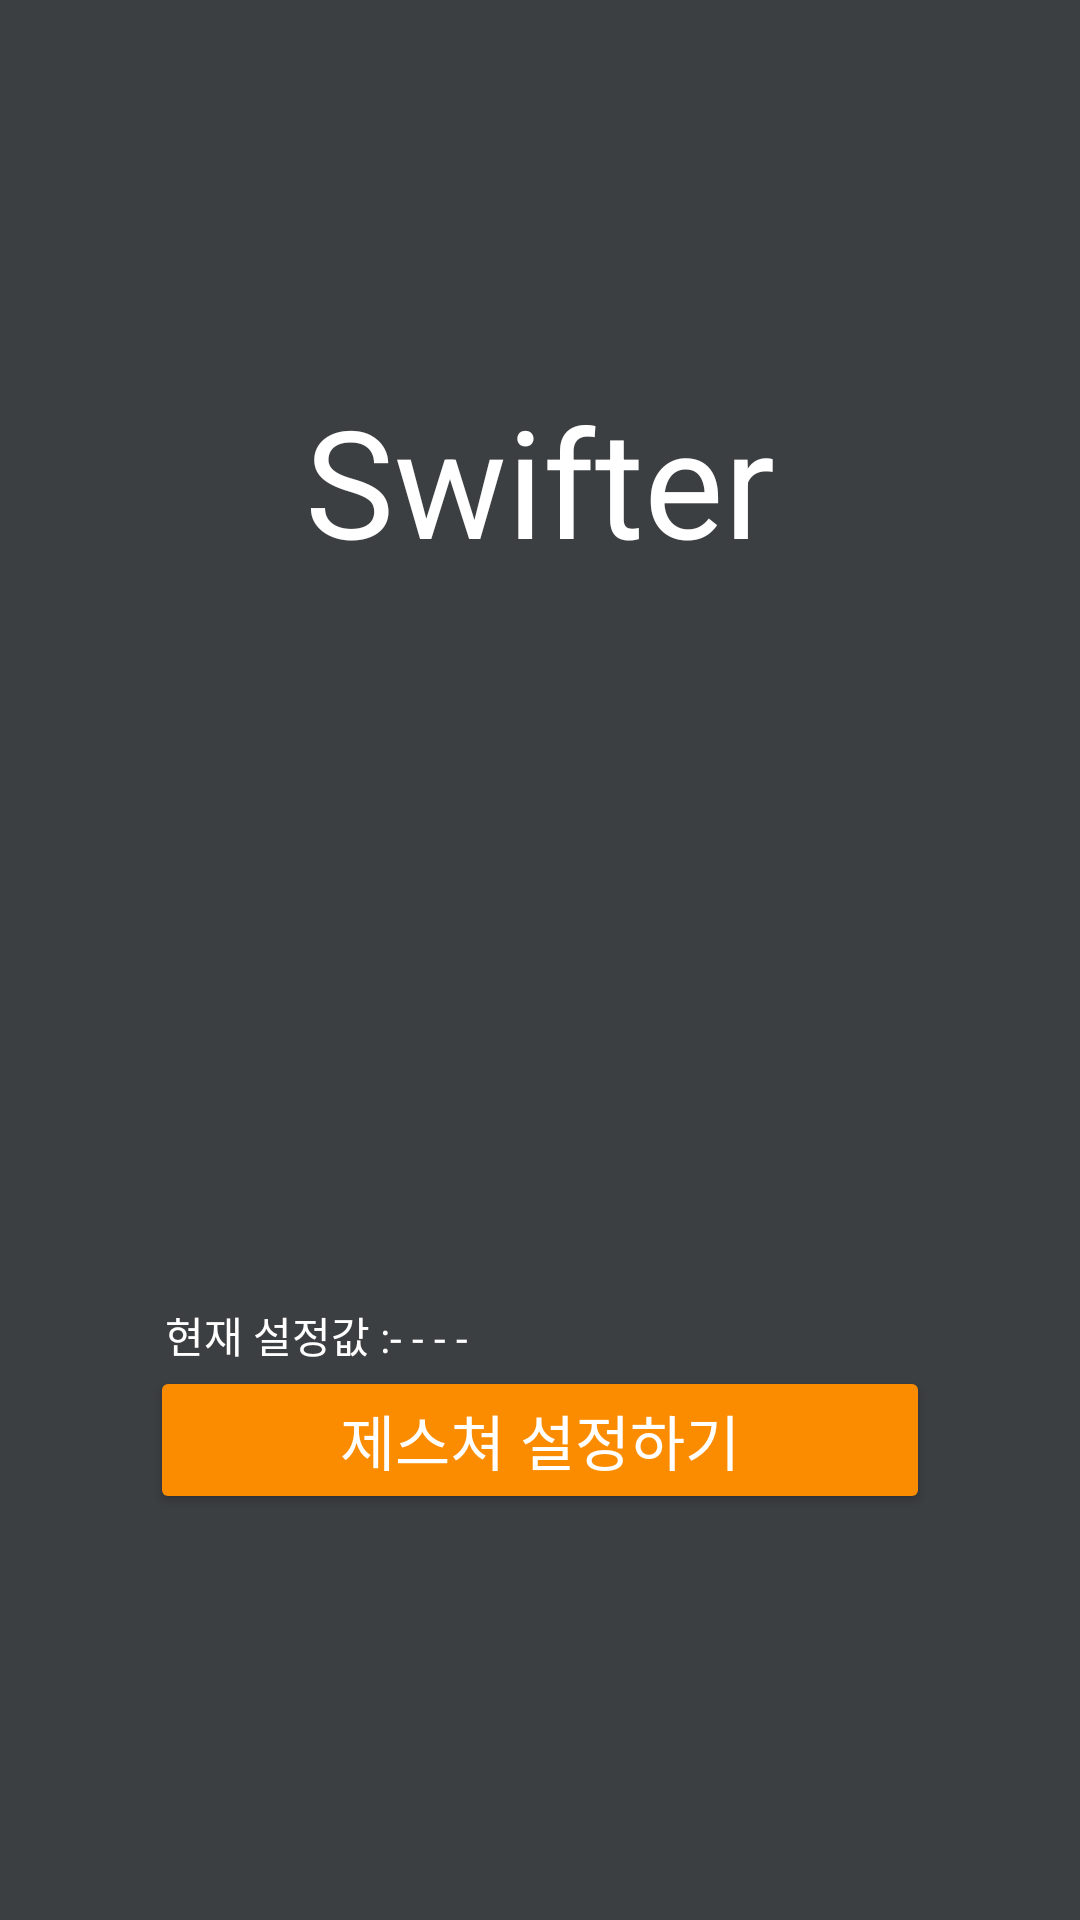

Layout XML and referenced resources for this Android screen:
<!-- AndroidManifest.xml: application theme Theme.Swifter -->
<!-- res/layout/activity_main.xml -->
<?xml version="1.0" encoding="utf-8"?>
<androidx.constraintlayout.widget.ConstraintLayout xmlns:android="http://schemas.android.com/apk/res/android"
    xmlns:app="http://schemas.android.com/apk/res-auto"
    xmlns:tools="http://schemas.android.com/tools"
    android:layout_width="match_parent"
    android:layout_height="match_parent"
    android:background="@color/light_gray"
    tools:context=".MainActivity">

    <androidx.constraintlayout.widget.Guideline
        android:id="@+id/guideline"
        android:layout_width="wrap_content"
        android:layout_height="wrap_content"
        android:orientation="vertical"
        app:layout_constraintGuide_percent="0.5" />

    <androidx.constraintlayout.widget.Guideline
        android:id="@+id/guideline2"
        android:layout_width="wrap_content"
        android:layout_height="wrap_content"
        android:orientation="horizontal"
        app:layout_constraintGuide_percent="0.5" />

    <TextView
        android:id="@+id/tv_title"
        android:layout_width="wrap_content"
        android:layout_height="wrap_content"
        android:text="@string/app_name"
        android:textColor="@color/white"
        android:textSize="50sp"
        app:layout_constraintBottom_toTopOf="@+id/guideline2"
        app:layout_constraintEnd_toEndOf="parent"
        app:layout_constraintStart_toStartOf="parent"
        app:layout_constraintTop_toTopOf="parent" />


    <TextView
        android:id="@+id/tv_currentStatus"
        android:layout_width="wrap_content"
        android:layout_height="wrap_content"
        android:text="@string/current_status"
        android:textColor="@color/white"
        android:layout_marginStart="55dp"
        app:layout_constraintBottom_toTopOf="@+id/btn_set_gesture"
        app:layout_constraintStart_toStartOf="parent" />

    <TextView
        android:id="@+id/tv_currentValue"
        android:layout_width="wrap_content"
        android:layout_height="wrap_content"
        android:text="- - - -"
        android:textColor="@color/white"
        app:layout_constraintStart_toEndOf="@id/tv_currentStatus"
        app:layout_constraintBottom_toTopOf="@+id/btn_set_gesture"
         />

    <Button
        android:id="@+id/btn_set_gesture"
        android:layout_width="match_parent"
        android:layout_height="wrap_content"
        android:layout_marginHorizontal="50dp"
        android:backgroundTint="@color/orange"
        android:text="@string/set_gesture"
        android:textColor="@color/white"
        android:textSize="20sp"
        app:layout_constraintBottom_toBottomOf="parent"
        app:layout_constraintTop_toTopOf="@+id/guideline2" />


</androidx.constraintlayout.widget.ConstraintLayout>
<!-- resources referenced by this layout -->
<resources>
  <color name="light_gray">#3C3F41</color>
  <color name="orange">#FB8C00</color>
  <color name="white">#FFFFFFFF</color>
  <string name="app_name">Swifter</string>
  <string name="current_status">현재 설정값 :</string>
  <string name="set_gesture">제스쳐 설정하기</string>
  <style name="Theme.Swifter" parent="Theme.AppCompat.Light.NoActionBar">
          
          <item name="colorPrimary">@color/purple_500</item>
          <item name="colorPrimaryVariant">@color/purple_700</item>
          <item name="colorOnPrimary">@color/white</item>
          
          <item name="colorSecondary">@color/teal_200</item>
          <item name="colorSecondaryVariant">@color/teal_700</item>
          <item name="colorOnSecondary">@color/black</item>
          
          <item name="android:statusBarColor">@color/orange</item>
          
      </style>
  <color name="purple_500">#FF6200EE</color>
  <color name="purple_700">#FF3700B3</color>
  <color name="teal_200">#FF03DAC5</color>
  <color name="teal_700">#FF018786</color>
  <color name="black">#FF000000</color>
</resources>
